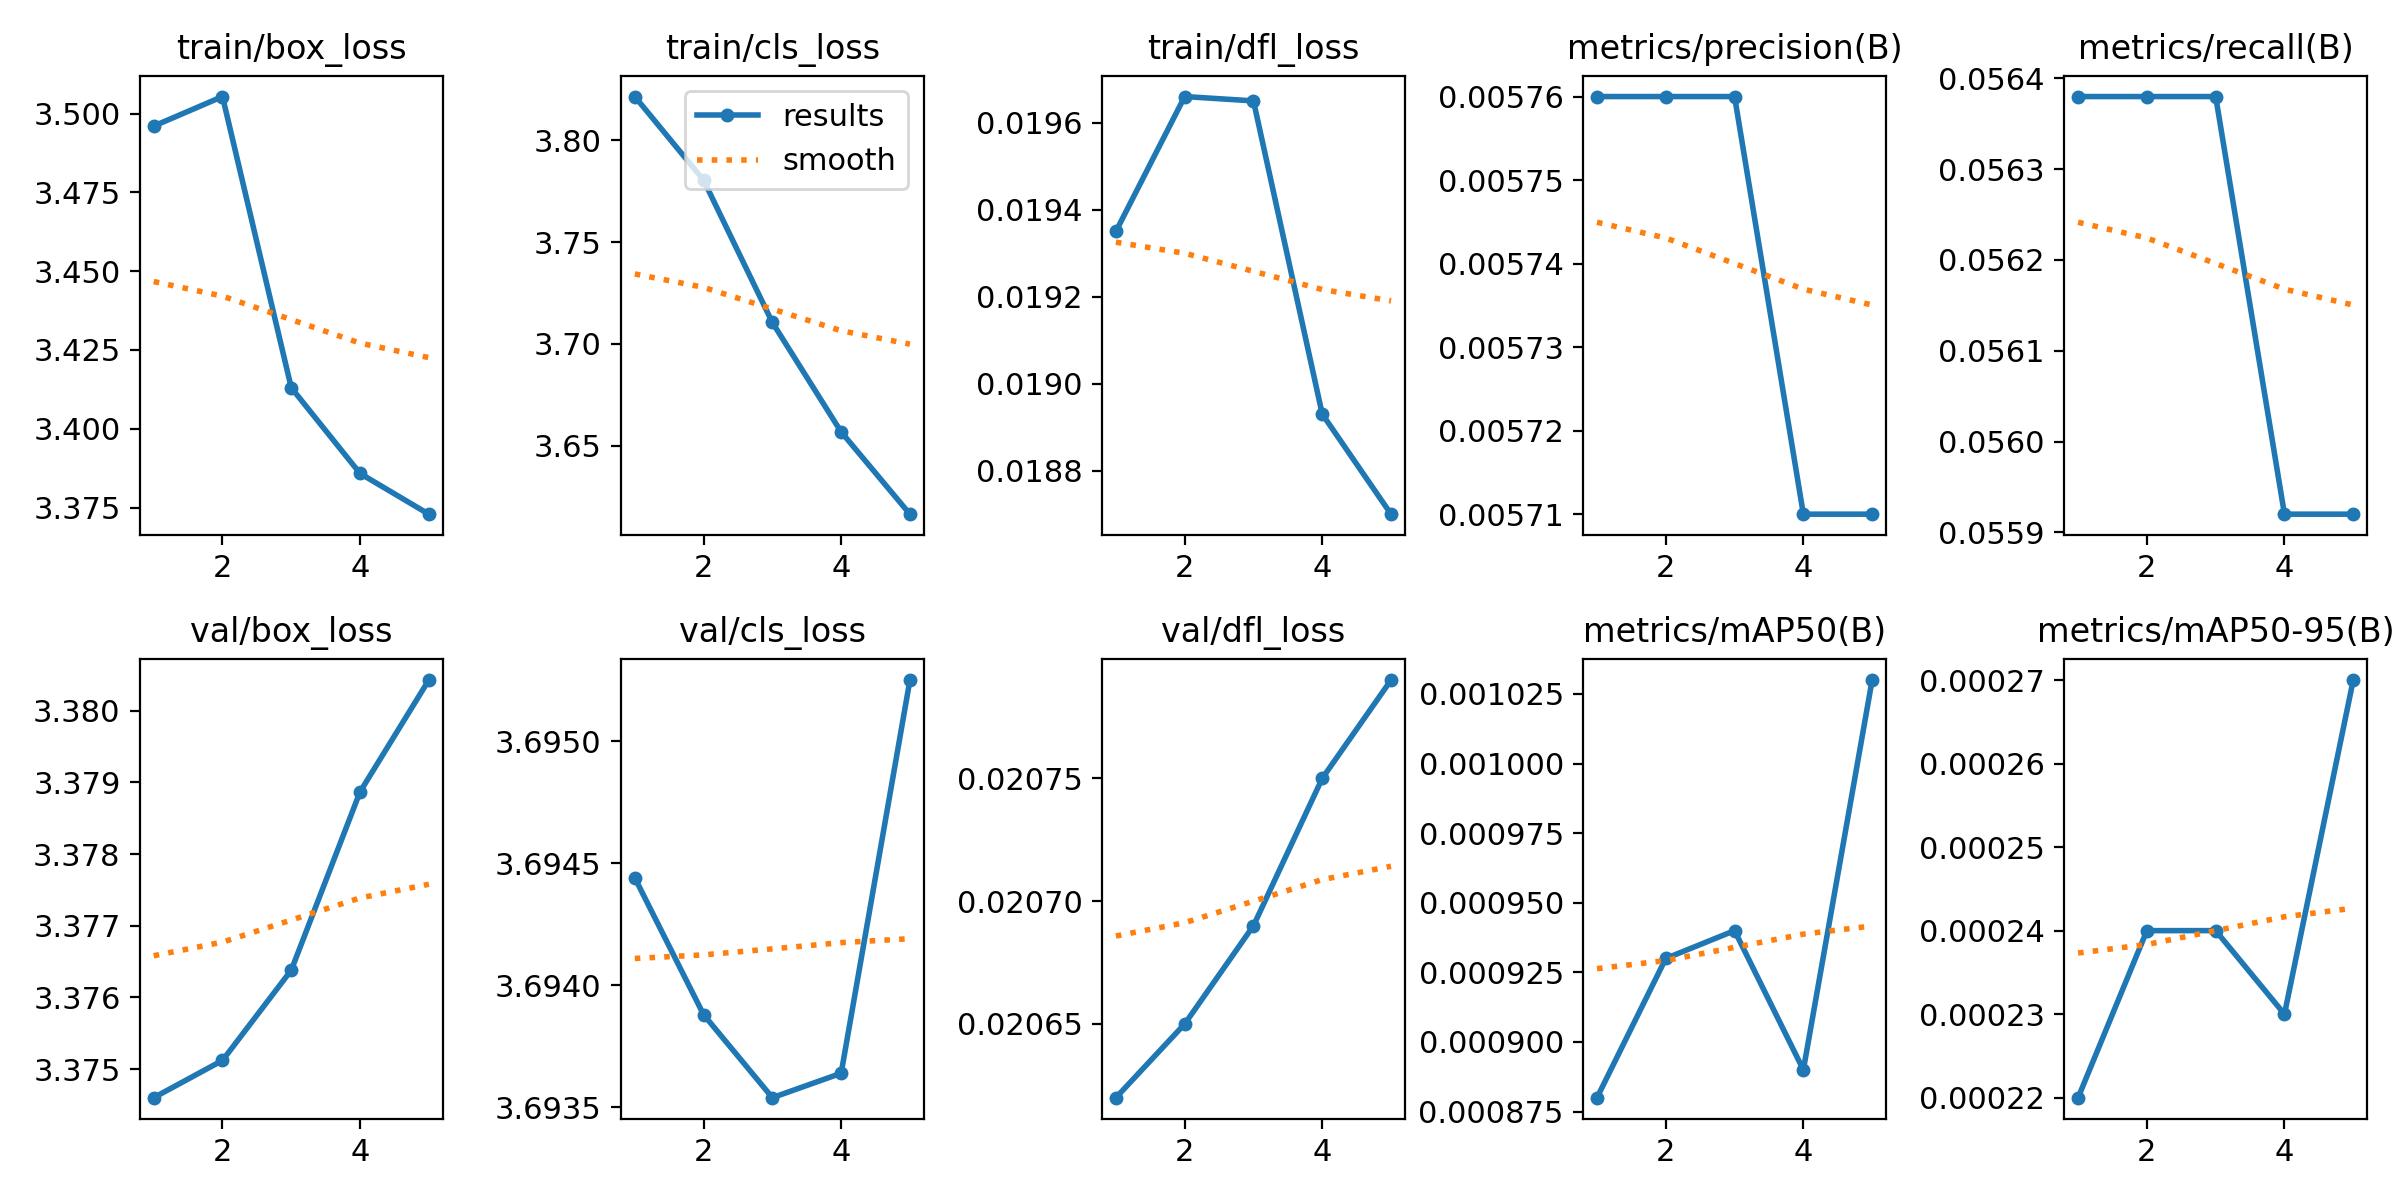

The data file committed next to this chart (first rows):
epoch, time, train/box_loss, train/cls_loss, train/dfl_loss, metrics/precision(B), metrics/recall(B), metrics/mAP50(B), metrics/mAP50-95(B), val/box_loss, val/cls_loss, val/dfl_loss, lr/pg0, lr/pg1, lr/pg2
1, 67.25, 3.496, 3.822, 0.01935, 0.00576, 0.05638, 0.00088, 0.00022, 3.375, 3.694, 0.02062, 0.0001167, 0.0001167, 0.0001167
2, 131, 3.505, 3.78, 0.01966, 0.00576, 0.05638, 0.00093, 0.00024, 3.375, 3.694, 0.02065, 0.0002005, 0.0002005, 0.0002005
3, 212.7, 3.413, 3.711, 0.01965, 0.00576, 0.05638, 0.00094, 0.00024, 3.376, 3.694, 0.02069, 0.0002316, 0.0002316, 0.0002316
4, 273.6, 3.386, 3.657, 0.01893, 0.00571, 0.05592, 0.00089, 0.00023, 3.379, 3.694, 0.02075, 0.0002098, 0.0002098, 0.0002098
5, 336.8, 3.373, 3.616, 0.0187, 0.00571, 0.05592, 0.00103, 0.00027, 3.38, 3.695, 0.02079, 0.0001352, 0.0001352, 0.0001352
